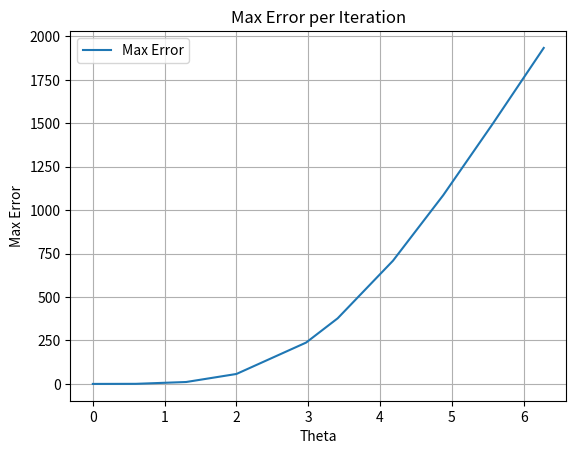

Reproduce this figure in Python.
import math
import numpy as np
import matplotlib.pyplot as plt

ITER = 2000

def r(angle, l, t):
    return (l * math.sin(angle(t)), -l * math.cos(angle(t)))

def plot_pendulum_motion(results, V_results, T_results, E_results):
    """
    Plots the angular position, potential energy, kinetic energy, 
    and total energy of a pendulum over time.
    
    Parameters:
        results (list of tuples): Output from eulerMethod/R4teta, containing time, angular position,
                                  and angular velocity at each time point.
        V_results, T_results, E_results (list of tuples): Containing time and respective energies.
    """
    # Extracting time and angular position

    times, angular_positions, _ = zip(*results)
    
    # Create subplots
    fig, ax = plt.subplots(2, 2, figsize=(14, 10))
    
    # Plot angular position vs time
    ax[0, 0].plot(times, angular_positions, color='b')
    ax[0, 0].set_xlabel('Tiempo')
    ax[0, 0].set_ylabel('Posición angular (rad)')
    ax[0, 0].set_title('Posición angular vs. Tiempo')
    ax[0, 0].grid(True)

    # Plot potential energy vs time
    _, V_vals = zip(*V_results)
    ax[0, 1].plot(times, V_vals, color='g')
    ax[0, 1].set_xlabel('Tiempo')
    ax[0, 1].set_ylabel('Energía Potencial (J)')
    ax[0, 1].set_title('Energía Potencial vs. Tiempo')
    ax[0, 1].grid(True)

    # Plot kinetic energy vs time
    _, T_vals = zip(*T_results)
    ax[1, 0].plot(times, T_vals, color='r')
    ax[1, 0].set_xlabel('Tiempo')
    ax[1, 0].set_ylabel('Energía Cinética (J)')
    ax[1, 0].set_title('Energía Cinética vs. Tiempo')
    ax[1, 0].grid(True)

    # Plot total mechanical energy vs time
    _, E_vals = zip(*E_results)
    ax[1, 1].plot(times, E_vals, color='purple')
    ax[1, 1].set_xlabel('Tiempo')
    ax[1, 1].set_ylabel('Total Energy (J)')
    ax[1, 1].set_title('Total Energy vs. Tiempo')
    ax[1, 1].grid(True)
    
    # Adjust layout and show plots
    plt.tight_layout()
    plt.show()

def plot_pendulum_motion_with_ground_truth(results, ground_truth_results, V_gt, T_gt, E_gt, V_results, T_results, E_results):
    """
    Plots the angular position, potential energy, kinetic energy, 
    and total energy of a pendulum over time.
    
    Parameters:
        results (list of tuples): Output from eulerMethod/R4teta, containing time, angular position,
                                  and angular velocity at each time point.
        ground_truth (list of tuples): Time and true angular position.
        V_gt, T_gt, E_gt (list of tuples): Time and true values for potential, kinetic, and total energy.
        V_results, T_results, E_results (list of tuples): Containing time and respective energies.
    """
    # Extracting time and angular position
    times, angular_positions, _ = zip(*results)
    
    # Create subplots
    fig, ax = plt.subplots(2, 2, figsize=(14, 10))
    
    # Plot angular position vs time
    ax[0, 0].plot(times, angular_positions, color='b', label='Calculated')
    gt_times, gt_positions = zip(*ground_truth_results)
    ax[0, 0].plot(gt_times, gt_positions, color='b', linestyle='--', label='Ground Truth')
    ax[0, 0].set_xlabel('Tiempo')
    ax[0, 0].set_ylabel('Angular Position (rad)')
    ax[0, 0].set_title('Angular Position vs. Tiempo')
    ax[0, 0].legend()
    ax[0, 0].grid(True)

    # Plot potential energy vs time
    _, V_vals = zip(*V_results)
    ax[0, 1].plot(times, V_vals, color='g', label='Calculated')
    _, V_gt_vals = zip(*V_gt)
    ax[0, 1].plot(gt_times, V_gt_vals, color='g', linestyle='--', label='Ground Truth')
    ax[0, 1].set_xlabel('Tiempo')
    ax[0, 1].set_ylabel('Potential Energy (J)')
    ax[0, 1].set_title('Potential Energy vs. Tiempo')
    ax[0, 1].legend()
    ax[0, 1].grid(True)

    # Plot kinetic energy vs time
    _, T_vals = zip(*T_results)
    ax[1, 0].plot(times, T_vals, color='r', label='Calculated')
    _, T_gt_vals = zip(*T_gt)
    ax[1, 0].plot(gt_times, T_gt_vals, color='r', linestyle='--', label='Ground Truth')
    ax[1, 0].set_xlabel('Tiempo')
    ax[1, 0].set_ylabel('Kinetic Energy (J)')
    ax[1, 0].set_title('Kinetic Energy vs. Tiempo')
    ax[1, 0].legend()
    ax[1, 0].grid(True)

    # Plot total mechanical energy vs time
    _, E_vals = zip(*E_results)
    ax[1, 1].plot(times, E_vals, color='purple', label='Calculated')
    _, E_gt_vals = zip(*E_gt)
    ax[1, 1].plot(gt_times, E_gt_vals, color='purple', linestyle='--', label='Ground Truth')
    ax[1, 1].set_xlabel('Tiempo')
    ax[1, 1].set_ylabel('Total Energy (J)')
    ax[1, 1].set_title('Total Energy vs. Tiempo')
    ax[1, 1].legend()
    ax[1, 1].grid(True)
    
    # Adjust layout and show plots
    plt.tight_layout()
    plt.show()

import matplotlib.pyplot as plt

def plot_max_error(error_list):
    """
    Plots the error_list points as a continuous line.

    Parameters:
        error_list (list): A list of tuples containing pairs (i, error)
                           where `i` is an integer and `error` is a float.
    """
    # Unzip the error_list into two lists: `i_values` and `errors`.
    i_values, errors = zip(*error_list)
    
    # Plotting
    plt.plot(i_values, errors, label='Max Error', linestyle='-')
    plt.title('Max Error per Iteration')
    plt.xlabel('Theta')
    plt.ylabel('Max Error')
    plt.legend()
    plt.grid(True)
    plt.show()

acceleration = (0, 9.80665)

def linearized_ground_truth(t, w0, angle0):
    return angle0 * math.cos(w0 * t)

def linearized_ground_truth_derivative(t, w0, angle0):
    return -angle0 * w0 * math.sin( w0 * t)

def penislum_dynamic(angle_second_dertivative, w0, angle, t): # w0 sqrt(g/l), no cambia a lo largo de las iteraciones
    return angle_second_dertivative(t) + w0**2 * math.sin(angle(t))

def penislum_linealized_dynamic(angle_second_dertivative, w0, angle, t): # w0 sqrt(g/l), no cambia a lo largo de las iteraciones
    return angle_second_dertivative(t) + w0**2 * angle(t)


# def euler_method_linealized(u0, angle0, w0, t0, tn, iterations = 20000):
#     result_list = []
#     h = (tn - t0)/iterations
#     for i in range(iterations):
#         result_list.append((t0, u0, angle0))
#         new_angle = angle0 + h * u0
#         new_u = u0 + h * (-1)* (w0**2) * angle0
#         u0 = new_u
#         angle0 = new_angle
#         t0 += h
    
#     return result_list

def ground_truth_iteration(initial_state, w0, t0, tn, iterations=ITER):
    ret = []
    h = (tn - t0) / iterations
    angle0 = initial_state[0]

    for i in range(iterations):
        ret.append((t0, angle0))
        t0 += h
        angle0 = linearized_ground_truth(t0, w0, initial_state[0])
    
    return ret

def euler_method_teta(initial_state, w0, t0, tn, iterations=ITER):
    
    # Initialize arrays for results
    state = np.zeros((iterations, 2))
    t = np.linspace(t0, tn, iterations)
    
    # Set initial conditions
    state[0] = initial_state
    
    # Compute step size
    h = (tn - t0)/iterations
    
    # Euler method using vectorized operations
    for i in range(1, iterations):
        state[i] = state[i-1] + h * non_linear_f(state[i-1], w0)
    
    # Return results as a list of tuples
    return list(zip(t, state[:, 0], state[:, 1])) #devuelve t, angulo aproximado (se aproxima en base a su derivada, cosa que devuelve non linear f), u aproximado (seria como una aproximacion de la deivada del angulo)


def non_linear_f(state, w0):
    angle, u = state #angle es tita, u es la derivada de tita
    return np.array([u, -(w0**2)*math.sin(angle)]) #derivada del angulo, derivada de u (derivada segunda del angulo)

def getNextR4_two_dimensional(previous, f, h, w0):
    k1 = h * f(previous, w0)
    k2 = h * f(previous + 0.5 * k1, w0)
    k3 = h * f(previous + 0.5 * k2, w0)
    k4 = h * f(previous + k3, w0)
    return previous + (1/6) * (k1 + 2*k2 + 2*k3 + k4)

def R4teta(initial_state, w0, t0, tn, iterations=ITER):
    ret = []
    h = (tn - t0) / iterations
    current_state = initial_state
    
    for _ in range(iterations):
        ret.append((t0, *current_state))
        current_state = getNextR4_two_dimensional(current_state, non_linear_f, h, w0)
        t0 += h
        
    return ret #devuelve t, angulo aproximado (se aproxima en base a su derivada, cosa que devuelve non linear f), u aproximado (seria como una aproximacion de la deivada del angulo)

def w0(l):
    return (acceleration[1]/l)**(1/2)

# V y T
def V_on_point(t, m, l):
    return -m * acceleration[1] * l * math.cos(t) + m * acceleration[1] + l

def V(results, mass, length):
    #−mgℓ cos θ + mgℓ.
    return [(x[0], V_on_point(x[1], mass, length)) for x in results]

def T(results, mass, length):
    #1/2 * m * ℓ^2 * (θ')^2
    tuploide = []
    for res in results:
        tuploide.append((res[0], 1/2 * mass * (length ** 2) * (res[2]**2)))
    return tuploide

def E(V_results, T_results):
    return [(V_res[0], V_res[1] + T_res[1]) for V_res, T_res in zip(V_results, T_results)]

def T_for_gt(initial_state, w0, t0 , tn, mass, length, iterations = ITER):

    tuploide = []
    h = (tn - t0) / iterations

    for i in range(iterations):
        tuploide.append((t0, 1/2 * mass * (length ** 2) * (linearized_ground_truth_derivative(t0, w0, initial_state[0])**2)))
        t0  += h

    return tuploide

def max_error_calc(result1, result2):
    listoid = []
    for i in range(len(result1) - 1):
        listoid.append(abs(result1[i][1] - result2[i][1]))
    
    return max(listoid)

def max_error_tetha_iteration(length):

    error_list = []

    for i in length:

        initial_state = np.array((i, 0)) #tita, u (u es la derivada de tita)
        l = 10
        w_0 = w0(l)
        t0 = 0
        tn = 20
        mass = 1
        # plot_pendulum_motion(euler_method_linealized(5, math.radians(300), w0(10),0 , 20))

        R4T = R4teta(initial_state, w_0, t0, tn)
        groundTruth = ground_truth_iteration(initial_state, w_0, t0, tn)

        V_result_R4 = V(R4T, mass, l)
        V_result_gt = V(groundTruth, mass, l)

        T_result_R4 = T(R4T, mass, l)
        T_result_gt = T_for_gt(initial_state, w_0, t0, tn, mass, l)

        E_result_R4 = E(V_result_R4, T_result_R4)
        E_result_gt = E(V_result_gt, T_result_gt)

        error_list.append((i, max_error_calc(E_result_R4, E_result_gt)))
    
    return error_list


def main():

    error = max_error_tetha_iteration([0, 0.6, 1.3, 2, 2.97, 3.41, 4.18, 4.88, 5.57, 6.28])

    plot_max_error(error)


    
    # initial_state = np.array((0.5, 0)) #tita, u (u es la derivada de tita)
    # l = 10
    # w_0 = w0(l)
    # t0 = 0
    # tn = 20
    # mass = 1
    # # plot_pendulum_motion(euler_method_linealized(5, math.radians(300), w0(10),0 , 20))
    # eulerTeta = euler_method_teta(initial_state, w_0, t0 , tn) # (t, tita, u)
    # R4T = R4teta(initial_state, w_0, t0, tn)
    # groundTruth = ground_truth_iteration(initial_state, w_0, t0, tn)

    # plot_pendulum_motion(groundTruth, V_result_gt, T_result_gt, E_result_gt)

if __name__ == "__main__":
    main()